Dataset: Classification (GitHub, vysakhpr/Matlab-Deep-Learning-For-Computer-Vision). Classes: bolt5 16inx1 1 4in, bolt5 16inx1in, bolt5 16inx3 4in, finish nail1 1 4in, finish nail 2 in, hex nut1 4in, hex nut1 4in thin, hex nut5 16in, lock split washer1 4in, lock split washer3 8in, roofing nail1 1 4in, screw#10x3 4in pan, screw#6x1in flat, screw#8x1 1 2in flat, screw#8x1 2 pan, screw#8x3 4in flat, screw#8x3 4in pan, washer3 4inx1 8in, washer7 8in5 32in.

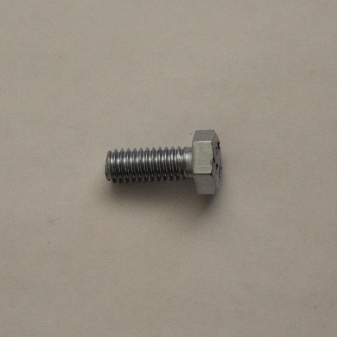
Label: bolt5 16inx3 4in

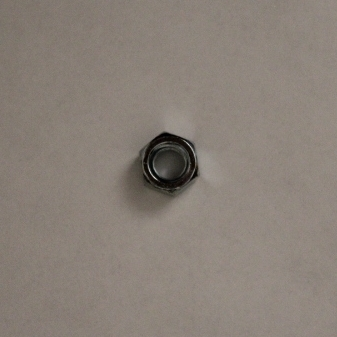
Label: hex nut5 16in

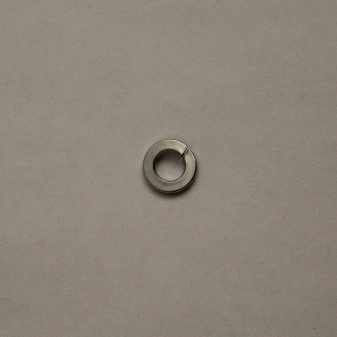
Label: lock split washer1 4in

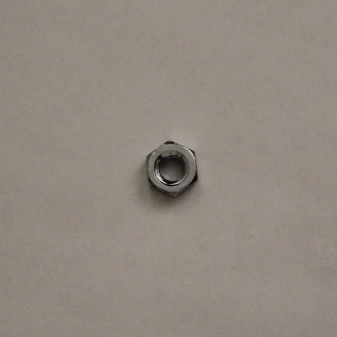
Label: hex nut1 4in thin

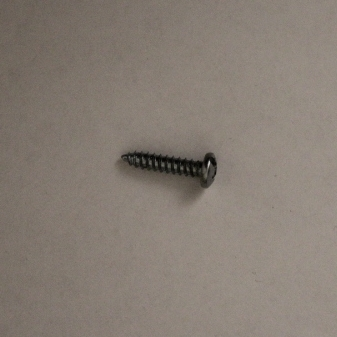
Label: screw#8x3 4in pan

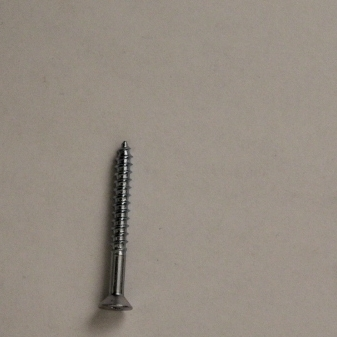
Label: screw#8x1 1 2in flat
